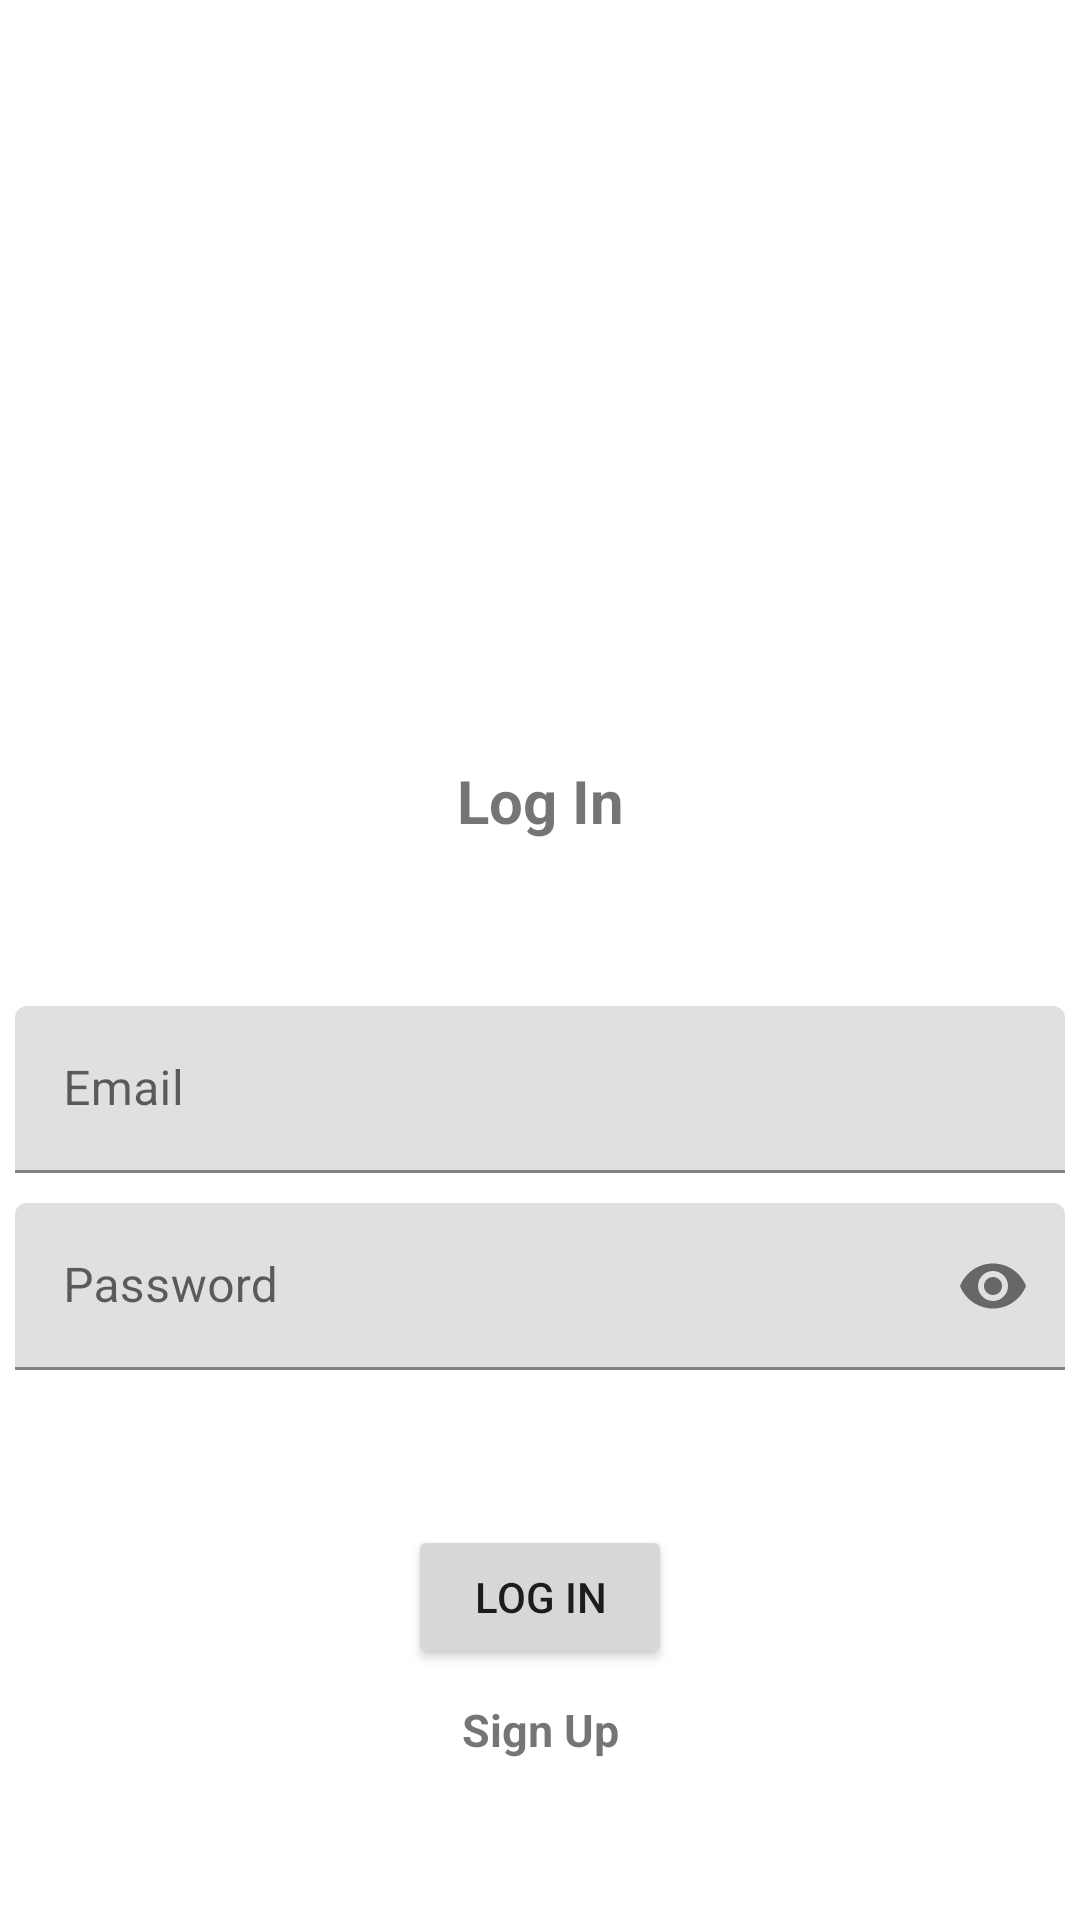

Android layout source for this screen:
<!-- AndroidManifest.xml: application theme Theme.Nasa -->
<!-- res/layout/activity_log_in.xml -->
<?xml version="1.0" encoding="utf-8"?>
<LinearLayout xmlns:android="http://schemas.android.com/apk/res/android"
    xmlns:app="http://schemas.android.com/apk/res-auto"
    xmlns:tools="http://schemas.android.com/tools"
    android:layout_width="match_parent"
    android:layout_height="match_parent"
    android:gravity="center"
    android:orientation="vertical"
    tools:context=".firebase.LogInActivity">

    <ImageView
        android:layout_width="150sp"
        android:layout_height="150sp"
        android:layout_marginBottom="50sp"
        android:src="@drawable/nasa" />

    <TextView
        android:layout_width="match_parent"
        android:layout_height="wrap_content"
        android:text="@string/log_in"
        android:textSize="20sp"
        android:textStyle="bold"
        android:gravity="center"
        android:layout_marginBottom="50dp" />

    <com.google.android.material.textfield.TextInputLayout
        android:layout_width="match_parent"
        android:layout_height="wrap_content">

        <com.google.android.material.textfield.TextInputEditText
            android:id="@+id/email"
            android:layout_width="match_parent"
            android:layout_height="wrap_content"
            android:layout_margin="5sp"
            android:hint="@string/email"
            android:inputType="textEmailAddress" />

    </com.google.android.material.textfield.TextInputLayout>

    <com.google.android.material.textfield.TextInputLayout
        android:layout_width="match_parent"
        android:layout_height="wrap_content"
        app:passwordToggleEnabled="true">

        <com.google.android.material.textfield.TextInputEditText
            android:id="@+id/password"
            android:layout_width="match_parent"
            android:layout_height="wrap_content"
            android:layout_margin="5sp"
            android:hint="@string/password"
            android:inputType="textPassword" />

        <TextView
            android:id="@+id/tvLogInError"
            android:textSize="16sp"
            android:textColor="@color/red"
            android:gravity="center"
            android:layout_width="match_parent"
            android:layout_height="wrap_content" />

    </com.google.android.material.textfield.TextInputLayout>

    <Button
        android:id="@+id/btnLogIn"
        android:text="@string/log_in"
        android:layout_width="wrap_content"
        android:layout_height="wrap_content"
        android:layout_marginTop="25sp" />

    <TextView
        android:id="@+id/tvSignUp"
        android:layout_width="match_parent"
        android:layout_height="wrap_content"
        android:text="@string/sign_up"
        android:textSize="15sp"
        android:textStyle="bold"
        android:gravity="center"
        android:layout_marginTop="10dp" />

</LinearLayout>
<!-- resources referenced by this layout -->
<resources>
  <string name="email">Email</string>
  <string name="log_in">Log In</string>
  <string name="password">Password</string>
  <string name="sign_up">Sign Up</string>
  <style name="Theme.Nasa" parent="Theme.MaterialComponents.DayNight.DarkActionBar">
          
          <item name="colorPrimary">@color/black</item>
          <item name="colorPrimaryVariant">@color/black</item>
          <item name="colorOnPrimary">@color/white</item>
          
          <item name="colorSecondary">@color/teal_200</item>
          <item name="colorSecondaryVariant">@color/teal_700</item>
          <item name="colorOnSecondary">@color/black</item>
          
          <item name="android:statusBarColor">?attr/colorPrimaryVariant</item>
          
      </style>
  <!-- not gathered from this repository: default colours our renderer supplied (Android Studio template values) -->
  <color name="teal_200">#FF03DAC5</color>
  <color name="teal_700">#FF018786</color>
  <color name="black">#FF000000</color>
  <color name="white">#FFFFFFFF</color>
</resources>
